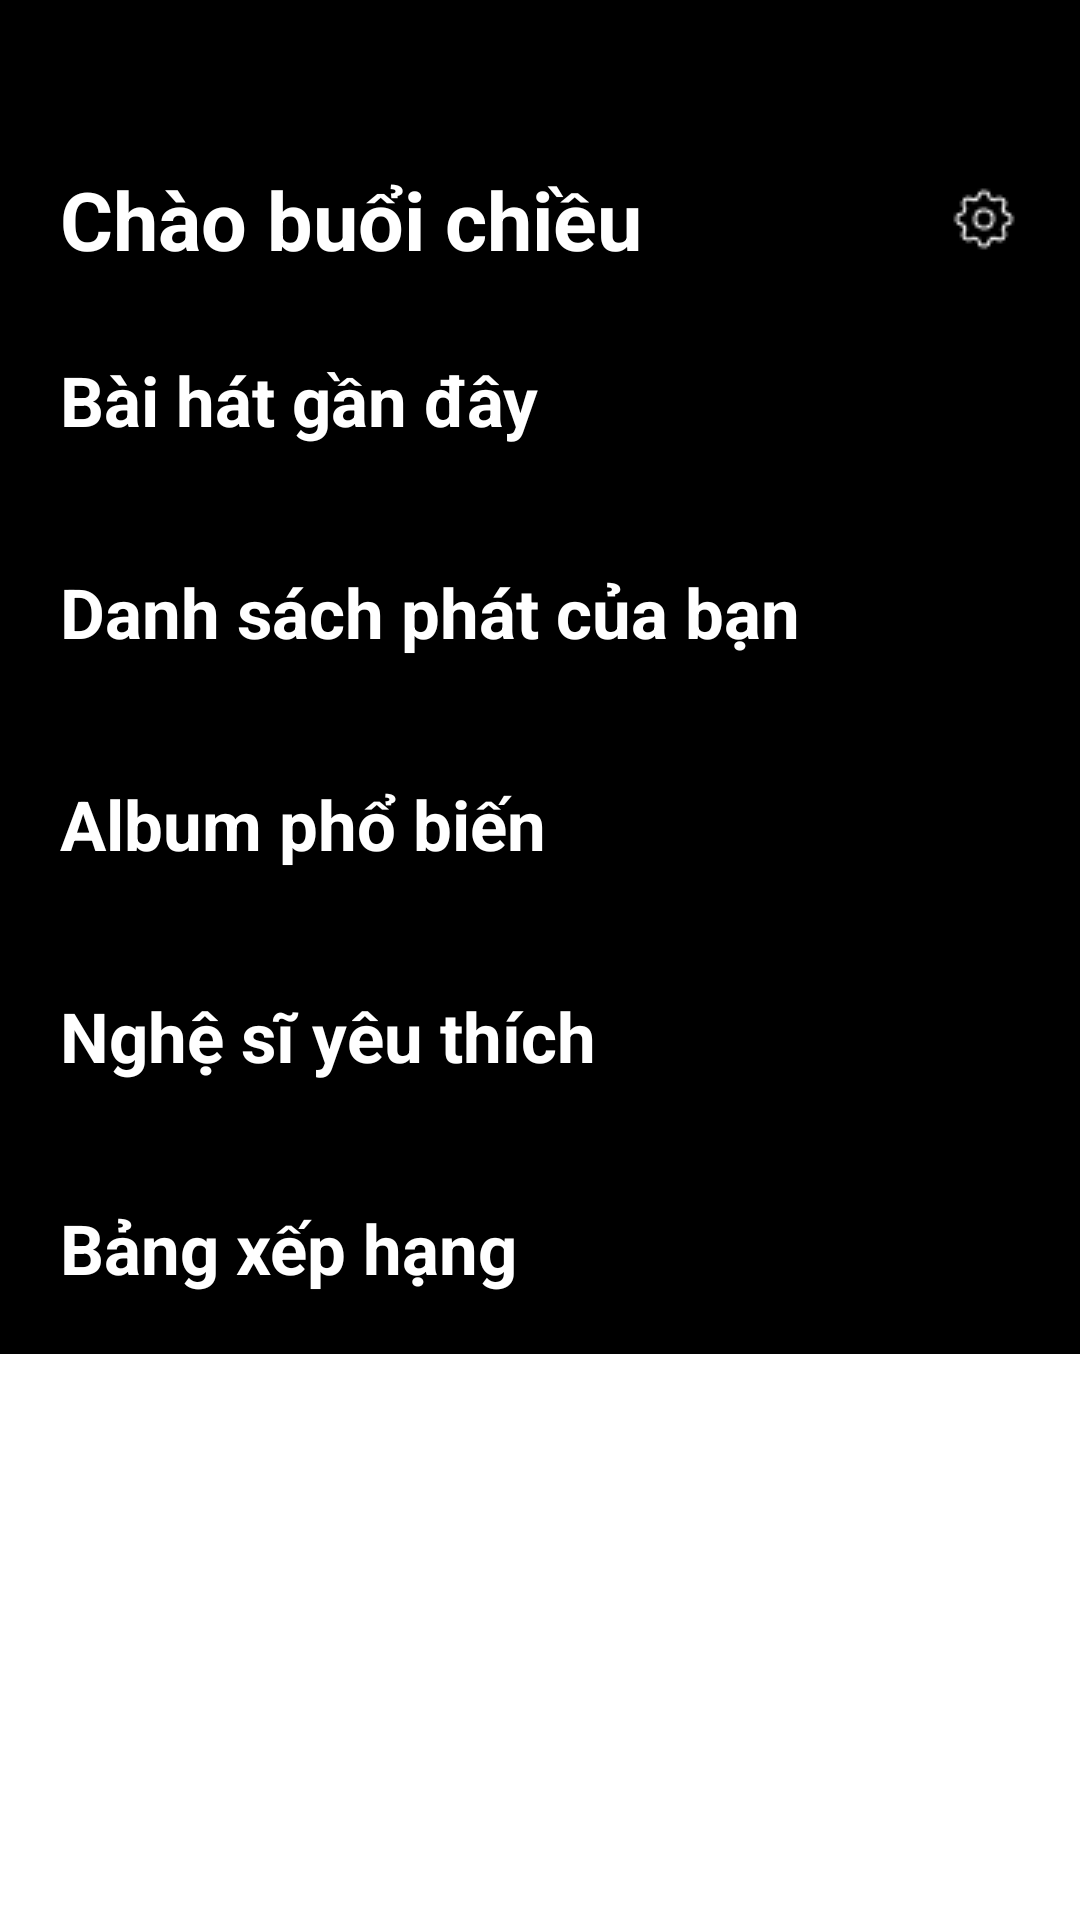

Android layout source for this screen:
<!-- AndroidManifest.xml: application theme Theme.GeminiMusicPlayer -->
<!-- res/layout/fragment_home.xml -->
<?xml version="1.0" encoding="utf-8"?>
<androidx.core.widget.NestedScrollView xmlns:android="http://schemas.android.com/apk/res/android"
    xmlns:app="http://schemas.android.com/apk/res-auto"
    xmlns:tools="http://schemas.android.com/tools"
    android:id="@+id/fragment_home"
    android:layout_width="match_parent"
    android:layout_height="match_parent"
    tools:context=".fragment.Fragment_Home"
    >
    <androidx.constraintlayout.widget.ConstraintLayout
        android:layout_width="match_parent"
        android:layout_height="match_parent"
        android:paddingTop="25dp"
        android:paddingStart="20dp"
        android:paddingEnd="20dp"
        android:background="@color/black">
        <TextView
            android:id="@+id/tv_title_home"
            android:layout_width="wrap_content"
            android:layout_height="wrap_content"
            android:layout_marginTop="30dp"
            android:text="Chào buổi chiều"
            android:textColor="@color/white"
            android:textSize="27sp"
            android:textStyle="bold"
            app:layout_constraintBottom_toBottomOf="parent"
            app:layout_constraintStart_toStartOf="parent"
            app:layout_constraintTop_toTopOf="parent"
            app:layout_constraintVertical_bias="0.0"></TextView>

        <TextView
            android:id="@+id/iconSetting"
            android:layout_width="wrap_content"
            android:layout_height="wrap_content"
            android:layout_alignParentRight="true"
            android:layout_marginTop="36dp"
            android:background="@drawable/settings"
            android:textStyle="bold"
            app:layout_constraintEnd_toEndOf="parent"
            app:layout_constraintHorizontal_bias="1.0"
            app:layout_constraintStart_toEndOf="@+id/tv_title_home"
            app:layout_constraintTop_toTopOf="parent"></TextView>

        <TextView
            android:id="@+id/tvRecentSong"
            android:layout_width="match_parent"
            android:layout_height="wrap_content"
            android:layout_marginTop="27dp"
            android:text="Bài hát gần đây"
            android:textColor="@color/white"
            android:textSize="23sp"
            android:textStyle="bold"
            app:layout_constraintEnd_toEndOf="parent"
            app:layout_constraintHorizontal_bias="0.4"
            app:layout_constraintStart_toStartOf="parent"
            app:layout_constraintTop_toBottomOf="@+id/tv_title_home"></TextView>
        <androidx.recyclerview.widget.RecyclerView
            android:id="@+id/rcv_recent_song"
            android:layout_width="match_parent"
            android:layout_height="wrap_content"
            android:layout_marginTop="20dp"
            app:layout_constraintEnd_toEndOf="parent"
            app:layout_constraintHorizontal_bias="0.4"
            app:layout_constraintStart_toStartOf="parent"
            app:layout_constraintTop_toBottomOf="@+id/tvRecentSong">
        </androidx.recyclerview.widget.RecyclerView>
        <TextView
            android:id="@+id/tvPlayList"
            android:layout_width="match_parent"
            android:layout_height="wrap_content"
            android:layout_marginTop="20dp"
            android:text="Danh sách phát của bạn"
            android:textColor="@color/white"
            android:textSize="23sp"
            android:textStyle="bold"
            app:layout_constraintEnd_toEndOf="parent"
            app:layout_constraintHorizontal_bias="0.4"
            app:layout_constraintStart_toStartOf="parent"
            app:layout_constraintTop_toBottomOf="@+id/rcv_recent_song"></TextView>
        <androidx.recyclerview.widget.RecyclerView
            android:id="@+id/rcv_playlist_home"
            android:layout_width="match_parent"
            android:layout_height="wrap_content"
            android:layout_marginTop="20dp"
            app:layout_constraintEnd_toEndOf="parent"
            app:layout_constraintHorizontal_bias="0.4"
            app:layout_constraintStart_toStartOf="parent"
            app:layout_constraintTop_toBottomOf="@+id/tvPlayList">
        </androidx.recyclerview.widget.RecyclerView>
        <TextView
            android:id="@+id/textView15"
            android:layout_width="match_parent"
            android:layout_height="wrap_content"
            android:layout_marginTop="20dp"
            android:text="Album phổ biến"
            android:textColor="@color/white"
            android:textSize="23sp"
            android:textStyle="bold"
            app:layout_constraintEnd_toEndOf="parent"
            app:layout_constraintHorizontal_bias="0.4"
            app:layout_constraintStart_toStartOf="parent"
            app:layout_constraintTop_toBottomOf="@+id/rcv_playlist_home"></TextView>
        <androidx.recyclerview.widget.RecyclerView
            android:id="@+id/rcv_album_popular"
            android:layout_width="match_parent"
            android:layout_height="wrap_content"
            android:layout_marginTop="20dp"
            app:layout_constraintEnd_toEndOf="parent"
            app:layout_constraintHorizontal_bias="0.4"
            app:layout_constraintStart_toStartOf="parent"
            app:layout_constraintTop_toBottomOf="@+id/textView15">
        </androidx.recyclerview.widget.RecyclerView>
        <TextView
            android:id="@+id/textView16"
            android:layout_width="match_parent"
            android:layout_height="wrap_content"
            android:layout_marginTop="20dp"
            android:text="Nghệ sĩ yêu thích"
            android:textColor="@color/white"
            android:textSize="23sp"
            android:textStyle="bold"
            app:layout_constraintEnd_toEndOf="parent"
            app:layout_constraintHorizontal_bias="0.4"
            app:layout_constraintStart_toStartOf="parent"
            app:layout_constraintTop_toBottomOf="@+id/rcv_album_popular"></TextView>
        <androidx.recyclerview.widget.RecyclerView
            android:id="@+id/rcv_love_artist"
            android:layout_width="match_parent"
            android:layout_height="wrap_content"
            android:layout_marginTop="20dp"
            app:layout_constraintEnd_toEndOf="parent"
            app:layout_constraintHorizontal_bias="0.4"
            app:layout_constraintStart_toStartOf="parent"
            app:layout_constraintTop_toBottomOf="@+id/textView16">
        </androidx.recyclerview.widget.RecyclerView>
        <TextView
            android:id="@+id/textView18"
            android:layout_width="match_parent"
            android:layout_height="wrap_content"
            android:layout_marginTop="20dp"
            android:text="Bảng xếp hạng"
            android:textColor="@color/white"
            android:textSize="23sp"
            android:textStyle="bold"
            app:layout_constraintEnd_toEndOf="parent"
            app:layout_constraintHorizontal_bias="0.4"
            app:layout_constraintStart_toStartOf="parent"
            app:layout_constraintTop_toBottomOf="@+id/rcv_love_artist"></TextView>
        <androidx.recyclerview.widget.RecyclerView
            android:id="@+id/rcv_rank"
            android:layout_width="match_parent"
            android:layout_height="wrap_content"
            android:layout_marginTop="20dp"
            app:layout_constraintEnd_toEndOf="parent"
            app:layout_constraintHorizontal_bias="0.4"
            app:layout_constraintStart_toStartOf="parent"
            app:layout_constraintTop_toBottomOf="@+id/textView18">
        </androidx.recyclerview.widget.RecyclerView>


    </androidx.constraintlayout.widget.ConstraintLayout>



</androidx.core.widget.NestedScrollView>
<!-- resources referenced by this layout -->
<resources>
  <!-- drawable settings: png bitmap (drawable-v24, 490 bytes) -->
  <style name="Theme.GeminiMusicPlayer" parent="Theme.MaterialComponents.DayNight.NoActionBar">
          
          <item name="colorPrimary">@color/purple_500</item>
          <item name="colorPrimaryVariant">@color/purple_700</item>
          <item name="colorOnPrimary">@color/white</item>
          
          <item name="colorSecondary">@color/teal_200</item>
          <item name="colorSecondaryVariant">@color/teal_700</item>
          <item name="colorOnSecondary">@color/black</item>
          
          <item name="android:statusBarColor">?attr/colorPrimaryVariant</item>
          
      </style>
  <!-- not gathered from this repository: default colours our renderer supplied (Android Studio template values) -->
  <color name="purple_500">#FF6200EE</color>
  <color name="purple_700">#FF3700B3</color>
  <color name="teal_200">#FF03DAC5</color>
  <color name="teal_700">#FF018786</color>
  <color name="black">#FF000000</color>
  <color name="white">#FFFFFFFF</color>
</resources>
